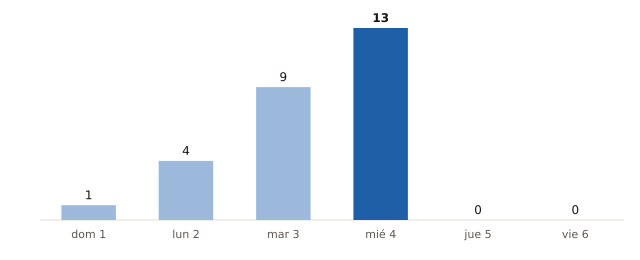

Values plotted in this chart, from the file beside it:
fecha, municipios_prob_90_o_mas
2026-11-01, 1
2026-11-02, 4
2026-11-03, 9
2026-11-04, 13
2026-11-05, 0
2026-11-06, 0
